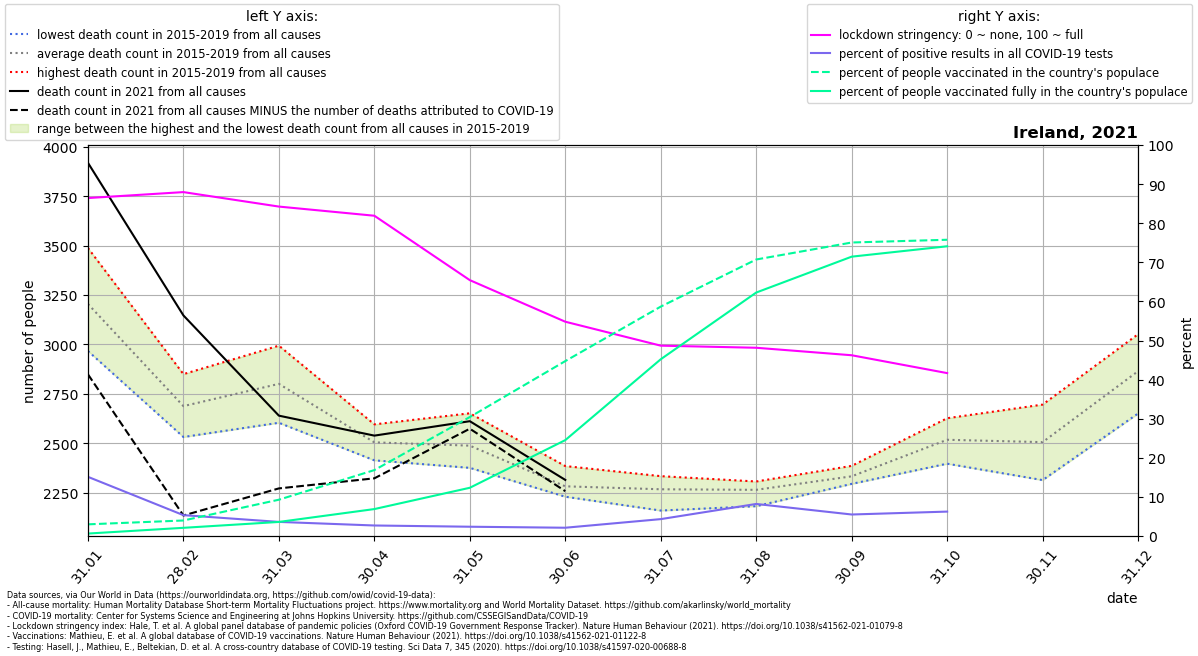

Data behind this chart, as committed beside it:
location, date, time, time_unit, deaths_2010_all_ages, deaths_2011_all_ages, deaths_2012_all_ages, deaths_2013_all_ages, deaths_2014_all_ages, deaths_2015_all_ages, deaths_2016_all_ages, deaths_2017_all_ages, deaths_2018_all_ages, deaths_2019_all_ages, deaths_2020_all_ages, deaths_2021_all_ages, new_deaths, new_cases_smoothed, new_tests_smoothed, stringency_index, people_vaccinated, people_fully_vaccinated, population, positive_test_percent
Ireland, 2021-01-31, 1, monthly, , , , , , 2967, 3110, 3425, 3488, 3035, 2949, 3919, 1070, 3389, 22388, 86.44, 149100, 31550, 4982904, 15.14
Ireland, 2021-02-28, 2, monthly, , , , , , 2756, 2688, 2532, 2850, 2615, 2640, 3147, 1012, 892, 16700, 87.96, 198032, 104660, 4982904, 5.342
Ireland, 2021-03-31, 3, monthly, , , , , , 2875, 2846, 2604, 2994, 2685, 2864, 2640, 368.0, 542.6, 15019, 84.26, 462913, 179513, 4982904, 3.613
Ireland, 2021-04-30, 4, monthly, , , , , , 2478, 2533, 2414, 2596, 2504, 3504, 2539, 216.0, 435.8, 16162, 81.92, 840174, 343623, 4982904, 2.696
Ireland, 2021-05-31, 5, monthly, , , , , , 2539, 2489, 2376, 2385, 2652, 2639, 2612, 38.0, 429.9, 18059, 65.44, 1516404, 615009, 4982904, 2.38
Ireland, 2021-06-30, 6, monthly, , , , , , 2241, 2266, 2230, 2291, 2385, 2205, 2315, 57.0, 345, 16253, 54.81, 2229347, 1222288, 4982904, 2.123
Ireland, 2021-07-31, 7, monthly, , , , , , 2160, 2301, 2217, 2334, 2326, 2239, , 37.0, 828.3, 19150, 48.69, 2923781, 2252726, 4982904, 4.325
Ireland, 2021-08-31, 8, monthly, , , , , , 2286, 2182, 2305, 2244, 2307, 2339, , 57.0, 1641, 19996, 48.15, 3524013, 3102965, 4982904, 8.205
Ireland, 2021-09-30, 9, monthly, , , , , , 2333, 2333, 2319, 2295, 2386, 2364, , 157.0, 1273, 23119, 46.24, 3740649, 3560263, 4982904, 5.507
Ireland, 2021-10-31, 10, monthly, , , , , , 2527, 2397, 2556, 2483, 2627, 2709, , 31.0, 1252, 20038, 41.67, 3775654, 3692571, 4982904, 6.249
Ireland, 2021-11-30, 11, monthly, , , , , , 2314, 2512, 2481, 2527, 2696, 2482, , , , , , , , , 
Ireland, 2021-12-31, 12, monthly, , , , , , 2651, 3010, 2959, 2653, 3052, 2760, , , , , , , , , 
